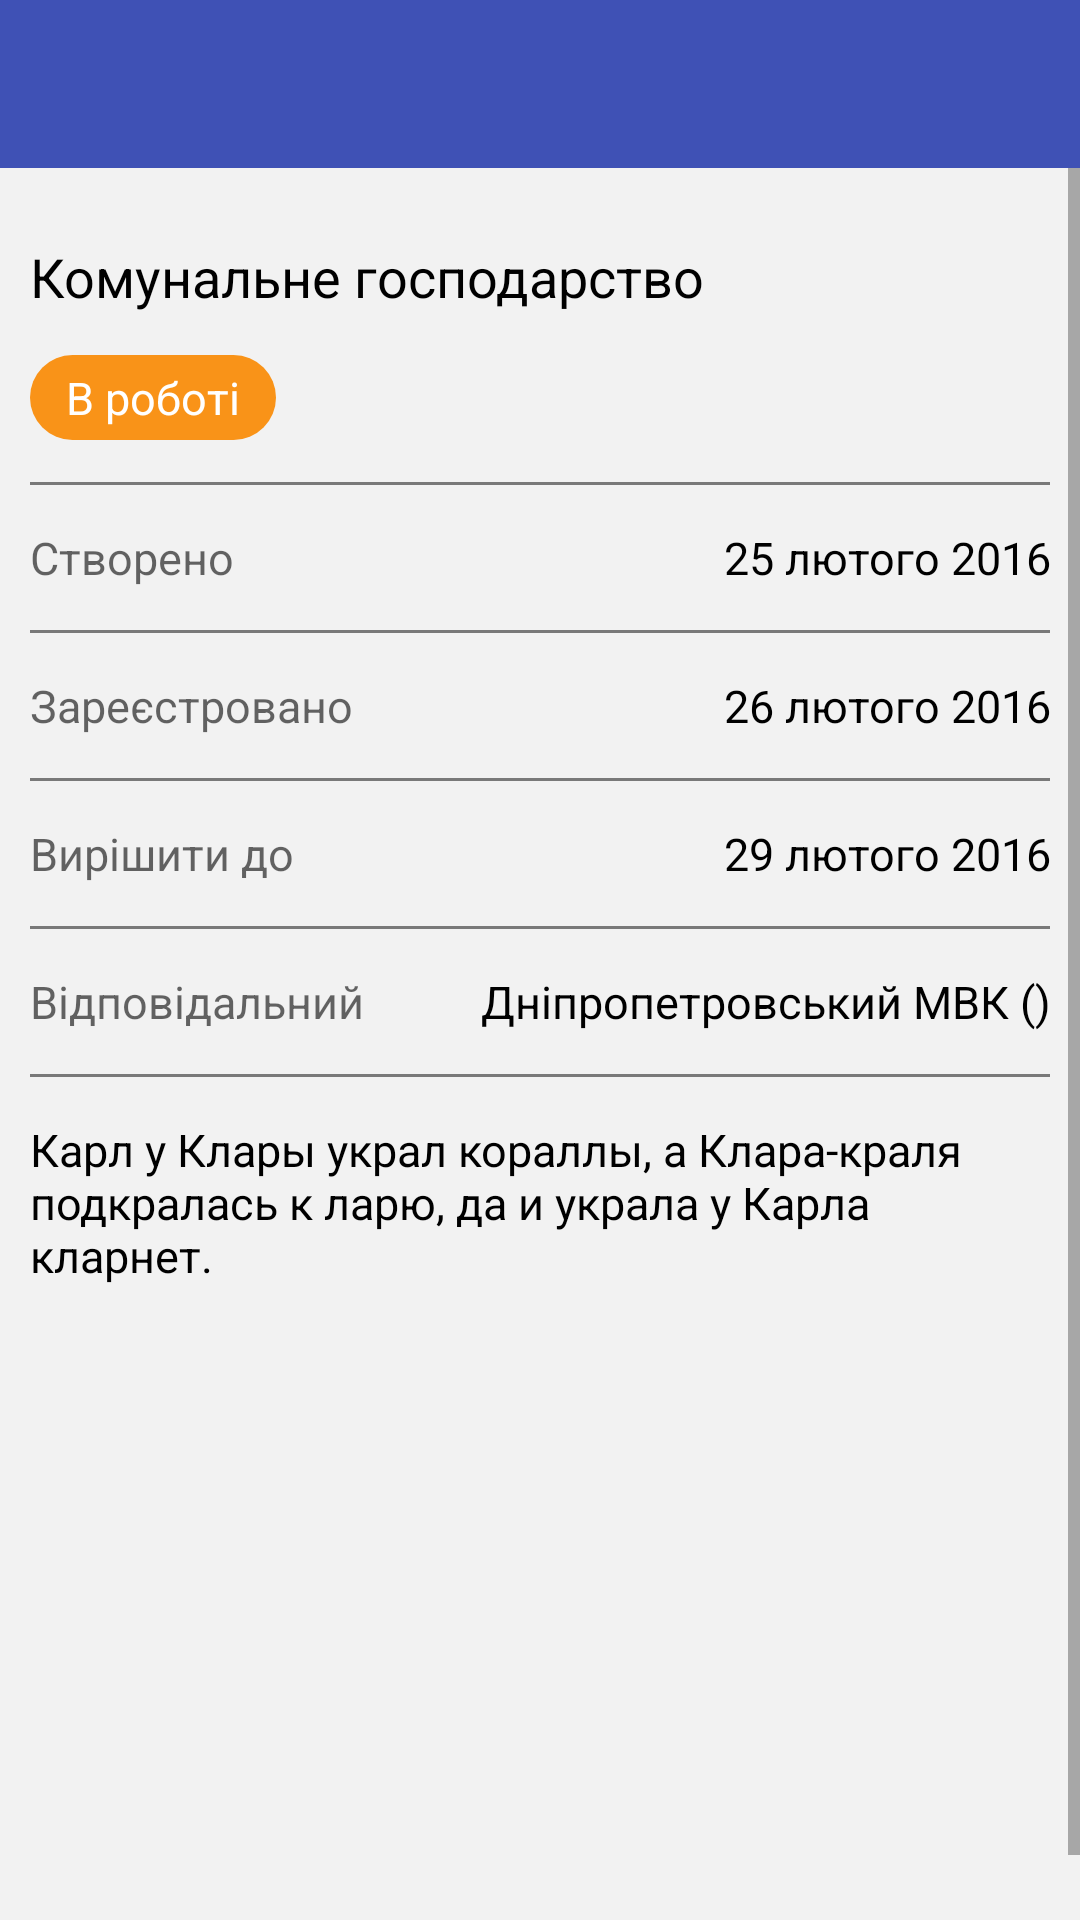

Here is an Android app screen rendered from its layout file. Give the layout XML and the strings, colors and styles it references.
<!-- AndroidManifest.xml: application theme AppTheme -->
<!-- res/layout/activity_main.xml -->
<?xml version="1.0" encoding="utf-8"?>
<LinearLayout style="@style/AllLayouts.MainWithScroll"
    xmlns:android="http://schemas.android.com/apk/res/android"
    android:focusableInTouchMode="true">
    <include android:id="@+id/toolBar"
        layout="@layout/toolbar"/>
    <include layout="@layout/scroll"/>

</LinearLayout>
<!-- res/layout/toolbar.xml (included above) -->
<?xml version="1.0" encoding="utf-8"?>
<android.support.v7.widget.Toolbar
    style="@style/MyAppTheme"
    >


</android.support.v7.widget.Toolbar>
<!-- res/layout/scroll.xml (included above) -->
<?xml version="1.0" encoding="utf-8" ?>
<ScrollView xmlns:android="http://schemas.android.com/apk/res/android"
    xmlns:tools="http://schemas.android.com/tools"
    style="@style/AllLayouts.MainWithScroll"
    >

    <LinearLayout style="@style/AllLayouts.MainLinearLayout">

        <TextView
            android:id="@+id/tvTitle"
            style="@style/AllTextViews"
            android:textSize="@dimen/size_title"
            tools:text="Комунальне господарство" />

        <TextView
            android:id="@+id/tvIconProgress"
            style="@style/AllTextViews.TextIcon"
            tools:text="В роботі" />

        <View style="@style/DividersView" />

        <LinearLayout style="@style/AllLayouts.LinearLayoutsWithTextView">

            <TextView
                android:id="@+id/tvCreate"
                style="@style/AllTextViews.HintsTextView"
                android:hint="@string/hint_created" />

            <TextView
                android:id="@+id/tvDateCreate"
                style="@style/AllTextViews.TextsTextView"
                tools:text="25 лютого 2016" />
        </LinearLayout>

        <View style="@style/DividersView" />

        <LinearLayout style="@style/AllLayouts.LinearLayoutsWithTextView">

            <TextView
                android:id="@+id/tvRegistered"
                style="@style/AllTextViews.HintsTextView"
                android:hint="@string/hint_registered" />

            <TextView
                android:id="@+id/tvDateRegistered"
                style="@style/AllTextViews.TextsTextView"
                tools:text="26 лютого 2016" />
        </LinearLayout>

        <View style="@style/DividersView" />

        <LinearLayout style="@style/AllLayouts.LinearLayoutsWithTextView">

            <TextView
                android:id="@+id/tvResolve"
                style="@style/AllTextViews.HintsTextView"
                android:hint="@string/hint_resolve" />

            <TextView
                android:id="@+id/tvDateResolve"
                style="@style/AllTextViews.TextsTextView"
                tools:text="29 лютого 2016" />
        </LinearLayout>

        <View style="@style/DividersView" />

        <LinearLayout style="@style/AllLayouts.LinearLayoutsWithTextView">

            <TextView
                android:id="@+id/tvResponsible"
                style="@style/AllTextViews.HintsTextView"
                android:hint="@string/hint_responsible" />

            <TextView
                android:id="@+id/tvWhoIsResponsible"
                style="@style/AllTextViews.TextsTextView"
                tools:text="Дніпропетровський МВК ()" />
        </LinearLayout>

        <View style="@style/DividersView" />

        <TextView
            android:id="@+id/tvInfo"
            style="@style/AllTextViews"
            tools:text="Карл у Клары украл кораллы, а Клара-краля подкралась к ларю, да и украла у Карла кларнет." />

        <android.support.v7.widget.RecyclerView
            android:id="@+id/recView"
            style="@style/RecyclerViewStyleInScroll" />
    </LinearLayout>
</ScrollView>
<!-- resources referenced by this layout -->
<resources>
  <dimen name="size_title">15sp</dimen>
  <string name="hint_created">Створено</string>
  <string name="hint_registered">Зареєстровано</string>
  <string name="hint_resolve">Вирішити до</string>
  <string name="hint_responsible">Відповідальний</string>
  <style name="AllLayouts.LinearLayoutsWithTextView">
          <item name="android:layout_height">wrap_content</item>
          <item name="android:orientation">horizontal</item>
      </style>
  <style name="AllLayouts.MainLinearLayout">
          <item name="android:layout_width">wrap_content</item>
          <item name="android:layout_margin">@dimen/margin_general_lin_layout</item>
          <item name="android:orientation">vertical</item>
      </style>
  <style name="AllLayouts.MainWithScroll">
          <item name="android:background">@color/colorScrollView</item>
          <item name="android:orientation">vertical</item>
      </style>
  <style name="AllTextViews.HintsTextView">
          
          <item name="android:textSize">@dimen/size_text</item>
          <item name="android:layout_width">@dimen/width_hints</item>
          <item name="android:layout_weight">2</item>
          <item name="android:layout_marginRight">@dimen/margin_between_hint_and_text</item>
      </style>
  <style name="AllTextViews.TextsTextView">
          <item name="android:layout_width">@dimen/width_hints</item>
          <item name="android:layout_weight">3</item>
          <item name="android:gravity">end</item>
          <item name="android:layout_marginLeft">@dimen/margin_between_hint_and_text</item>
      </style>
  <style name="DividersView">
          <item name="android:layout_height">@dimen/height_divider</item>
          <item name="android:layout_width">wrap_content</item>
          <item name="android:background">@color/colorDividers</item>
      </style>
  <style name="MyAppTheme" parent="AppTheme">
          
          <item name="android:layout_height">wrap_content</item>
          <item name="android:layout_width">match_parent</item>
          <item name="android:minHeight">?attr/actionBarSize</item>
          <item name="android:background">@color/colorPrimary</item>
      </style>
  <style name="RecyclerViewStyleInScroll">
          <item name="android:layout_height">@dimen/height_recycler_scroll</item>
          <item name="android:layout_width">wrap_content</item>
      </style>
  <style name="AppTheme" parent="Theme.AppCompat.Light.NoActionBar">
          
          <item name="colorPrimary">@color/colorPrimary</item>
          <item name="colorPrimaryDark">@color/colorPrimaryDark</item>
          <item name="colorAccent">@color/colorAccent</item>
          <item name="android:textColorPrimary">@color/colorTextToolbar</item>
      </style>
  <dimen name="margin_general_lin_layout">10dp</dimen>
  <color name="colorScrollView">#f2f2f2</color>
  <dimen name="margin_top_bottom_text">10dp</dimen>
  <color name="colorText">#000000</color>
  <dimen name="size_text">13sp</dimen>
  <dimen name="width_hints">0dp</dimen>
  <dimen name="margin_between_hint_and_text">4dp</dimen>
  <dimen name="margin_icon_top">0dp</dimen>
  <dimen name="padding_text_icon_progress_top_bottom">4dp</dimen>
  <dimen name="padding_text_icon_progress_left_right">12dp</dimen>
  <color name="colorTextIcon">#ffffff</color>
  <dimen name="height_divider">1dp</dimen>
  <color name="colorDividers">#797979</color>
  <color name="colorPrimary">#3F51B5</color>
  <dimen name="height_recycler_scroll">220dp</dimen>
  <color name="colorPrimaryDark">#303F9F</color>
  <color name="colorAccent">#FF4081</color>
  <color name="colorTextToolbar">#ffffff</color>
  <color name="colorCustomIconText">#f99318</color>
  <dimen name="radius_custom_icon_text">50dp</dimen>
</resources>
